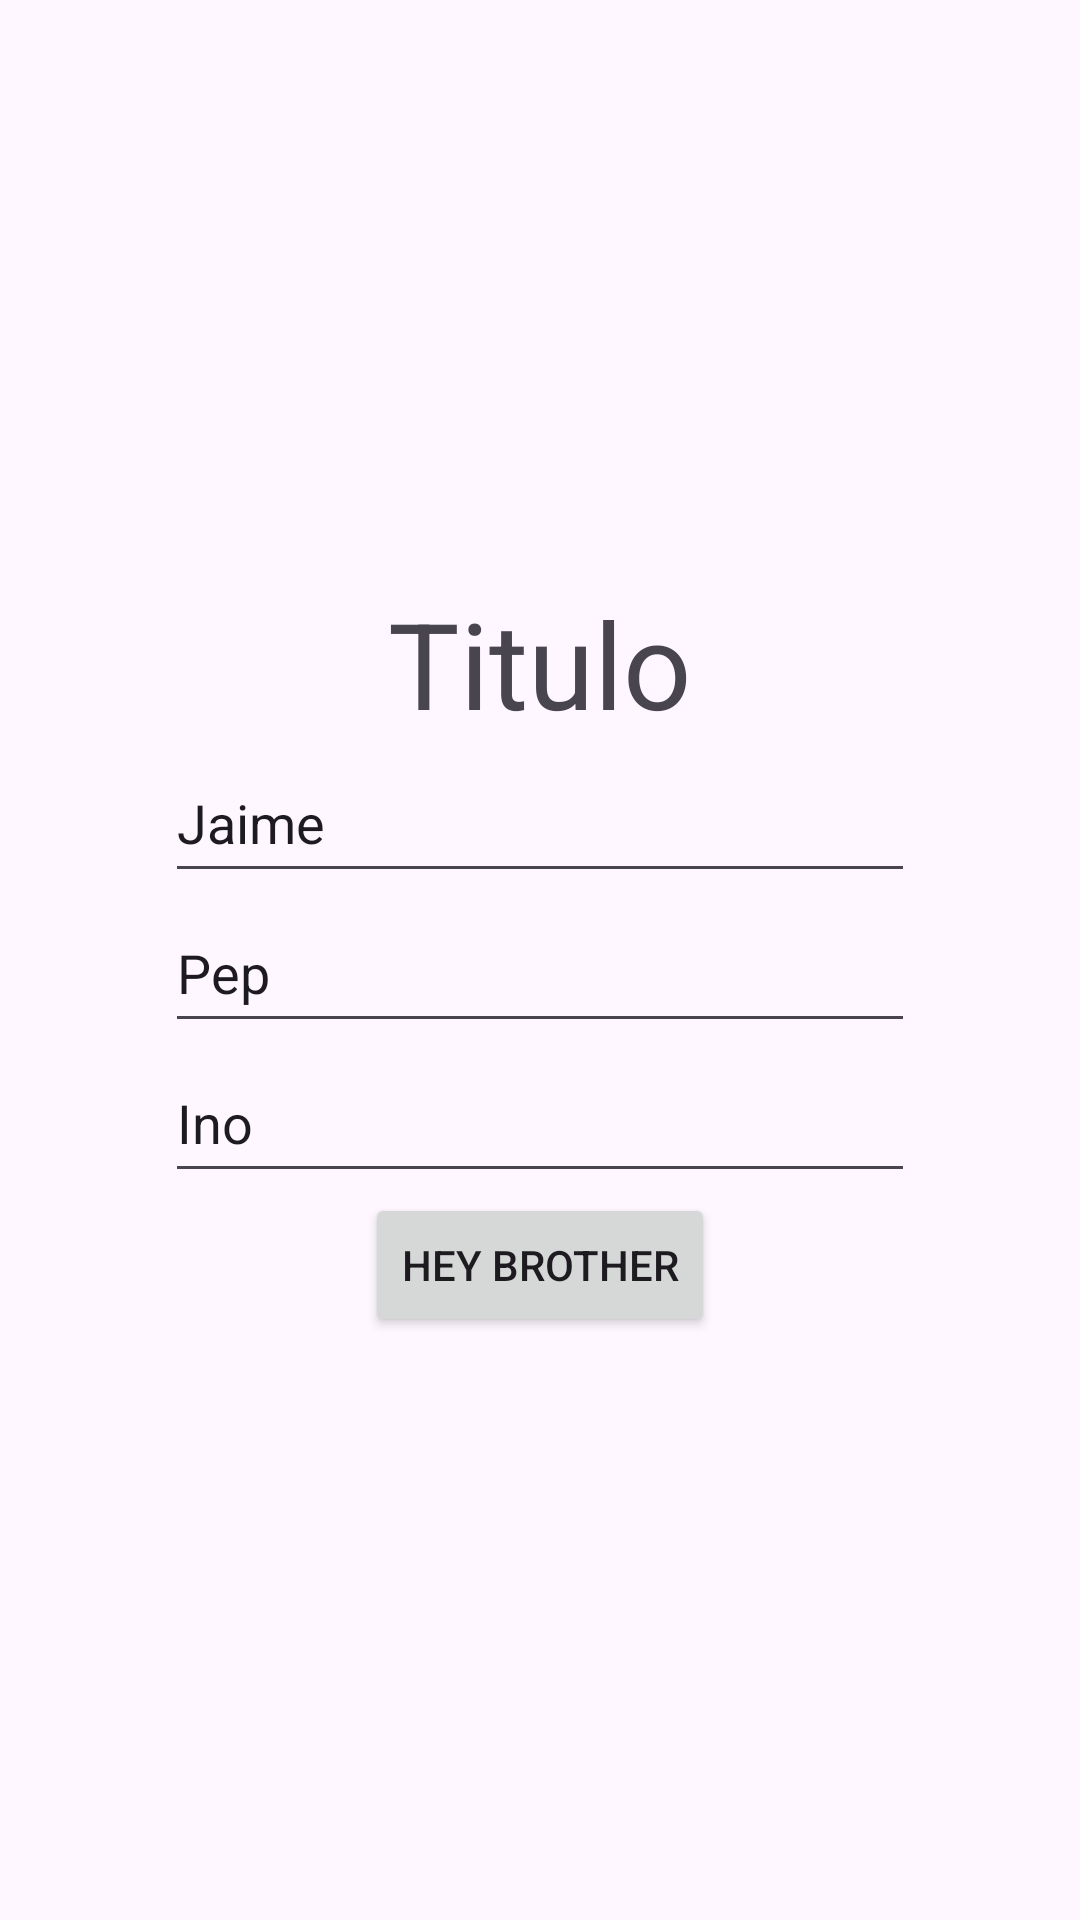

Android layout source for this screen:
<!-- AndroidManifest.xml: application theme Theme.SOMOSMARAVILLA -->
<!-- res/layout/index.xml -->
<?xml version="1.0" encoding="utf-8"?>
<androidx.constraintlayout.widget.ConstraintLayout xmlns:android="http://schemas.android.com/apk/res/android"
    android:id="@+id/login"
    android:layout_width="match_parent"
    android:layout_height="match_parent"
    xmlns:app="http://schemas.android.com/apk/res-auto">

    <LinearLayout
        android:layout_width="match_parent"
        android:layout_height="match_parent"
        android:orientation="vertical"
        android:gravity="center">
        <TextView
            android:id="@+id/titulo"
            android:layout_width="wrap_content"
            android:layout_height="wrap_content"
            android:text="Titulo"
            android:textSize="40dp">

        </TextView>

        <EditText
            android:id="@+id/nombre"
            android:layout_width="250dp"
            android:layout_height="50dp"
            android:hint="Nombre de usuario"
            android:text="Jaime"
            android:inputType="text">


        </EditText>
        <EditText
            android:id="@+id/paterno"
            android:layout_width="250dp"
            android:layout_height="50dp"
            android:hint="Nombre paterno"
            android:text="Pep"
            android:inputType="text">


        </EditText>
        <EditText
            android:id="@+id/materno"
            android:layout_width="250dp"
            android:layout_height="50dp"
            android:hint="Nombre materno"
            android:text="Ino"
            android:inputType="text">


        </EditText>
        <Button
            android:id="@+id/timber"
            android:layout_width="wrap_content"
            android:layout_height="wrap_content"
            android:text="HEY BROTHER">

        </Button>

    </LinearLayout>

</androidx.constraintlayout.widget.ConstraintLayout>
<!-- resources referenced by this layout -->
<resources>
  <style name="Theme.SOMOSMARAVILLA" parent="Base.Theme.SOMOSMARAVILLA" />
  <style name="Base.Theme.SOMOSMARAVILLA" parent="Theme.Material3.DayNight.NoActionBar">
          
          
      </style>
</resources>
